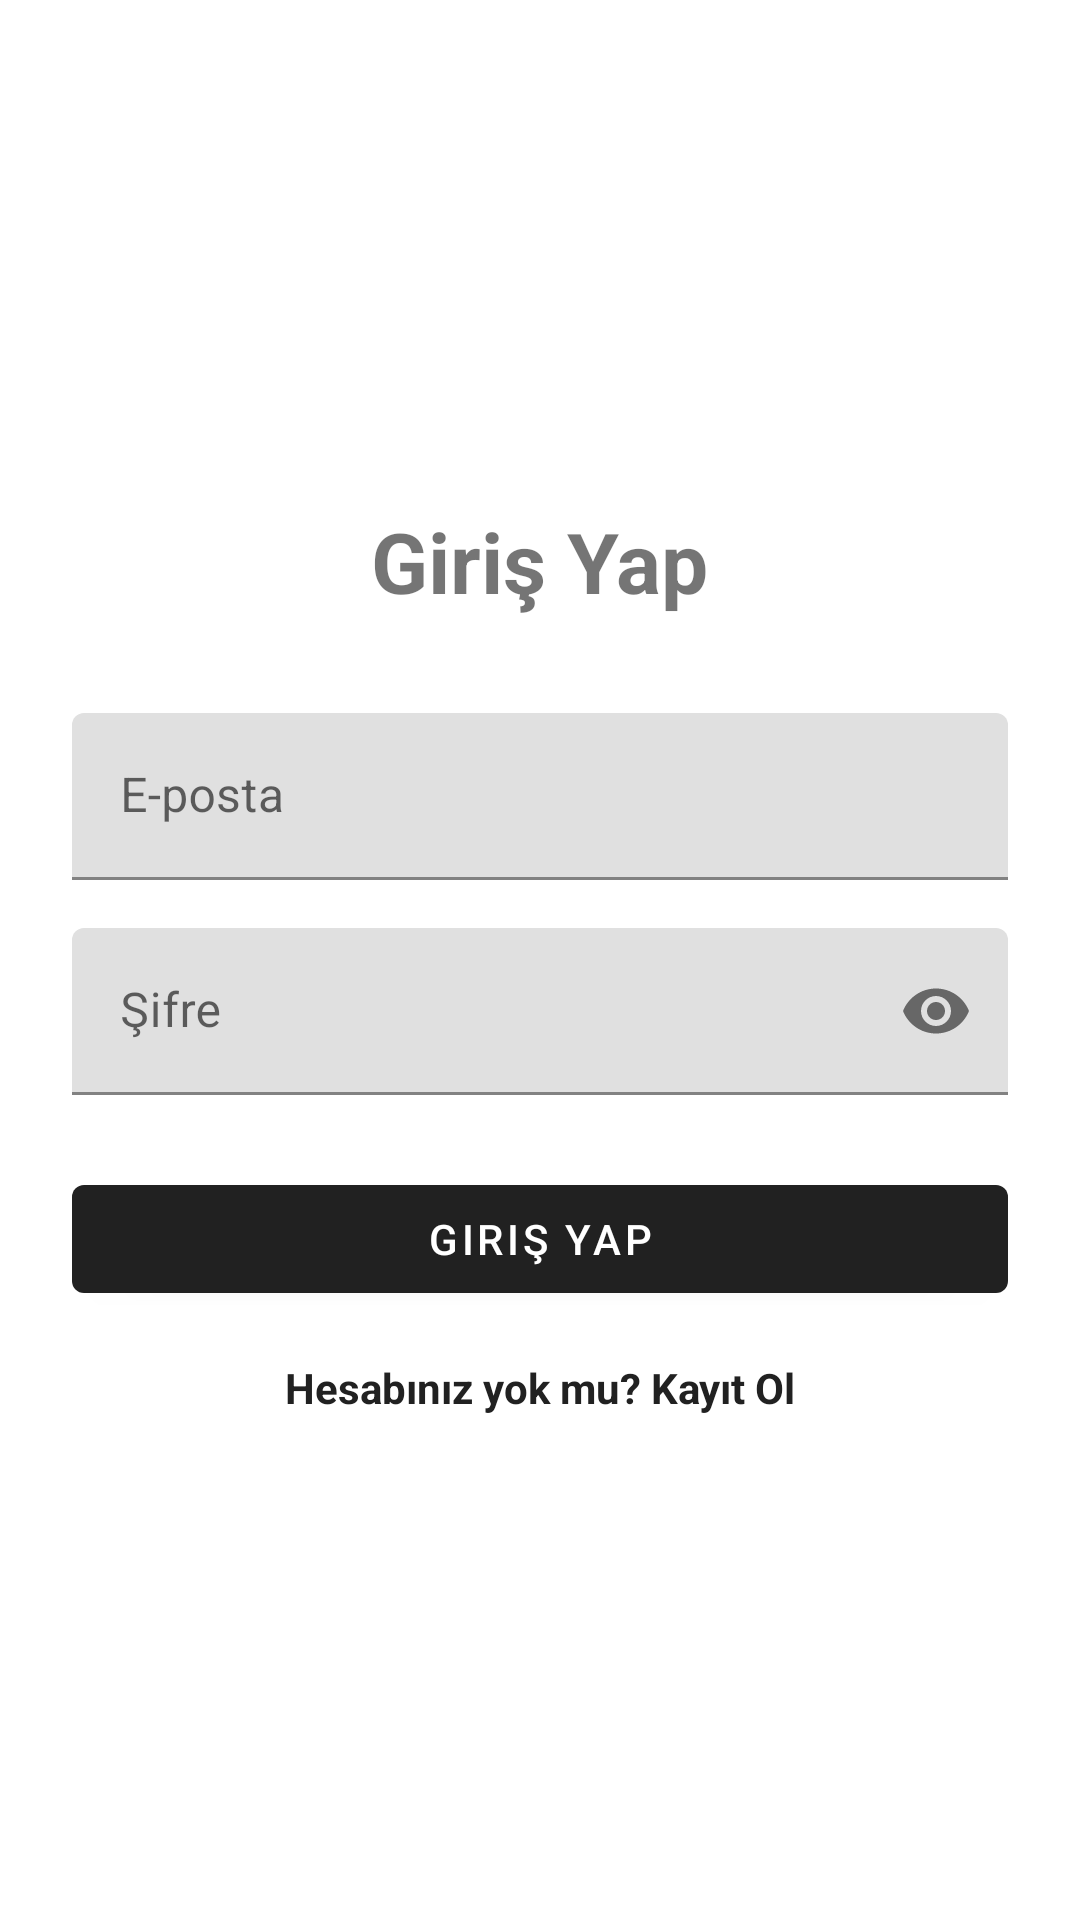

The Android layout XML behind this screen, and the referenced resources:
<!-- AndroidManifest.xml: application theme Theme.MaterialComponents.DayNight.DarkActionBar -->
<!-- res/layout/activity_login.xml -->
<?xml version="1.0" encoding="utf-8"?>
<androidx.constraintlayout.widget.ConstraintLayout xmlns:android="http://schemas.android.com/apk/res/android"
    xmlns:app="http://schemas.android.com/apk/res-auto"
    android:layout_width="match_parent"
    android:layout_height="match_parent"
    android:padding="24dp">

    <TextView
        android:id="@+id/tvLoginTitle"
        android:layout_width="wrap_content"
        android:layout_height="wrap_content"
        android:text="@string/login_title"
        android:textSize="28sp"
        android:textStyle="bold"
        app:layout_constraintBottom_toTopOf="@+id/etEmail"
        app:layout_constraintEnd_toEndOf="parent"
        app:layout_constraintStart_toStartOf="parent"
        app:layout_constraintTop_toTopOf="parent"
        app:layout_constraintVertical_chainStyle="packed"
        android:layout_marginBottom="32dp" />

    <com.google.android.material.textfield.TextInputLayout
        android:id="@+id/etEmail"
        android:layout_width="match_parent"
        android:layout_height="wrap_content"
        android:hint="@string/email"
        app:layout_constraintBottom_toTopOf="@+id/etPassword"
        app:layout_constraintTop_toBottomOf="@+id/tvLoginTitle"
        android:layout_marginBottom="16dp">

        <com.google.android.material.textfield.TextInputEditText
            android:layout_width="match_parent"
            android:layout_height="wrap_content"
            android:inputType="textEmailAddress" />
    </com.google.android.material.textfield.TextInputLayout>

    <com.google.android.material.textfield.TextInputLayout
        android:id="@+id/etPassword"
        android:layout_width="match_parent"
        android:layout_height="wrap_content"
        android:hint="@string/password"
        app:passwordToggleEnabled="true"
        app:layout_constraintBottom_toTopOf="@+id/btnLogin"
        app:layout_constraintTop_toBottomOf="@+id/etEmail"
        android:layout_marginBottom="24dp">

        <com.google.android.material.textfield.TextInputEditText
            android:layout_width="match_parent"
            android:layout_height="wrap_content"
            android:inputType="textPassword" />
    </com.google.android.material.textfield.TextInputLayout>

    <com.google.android.material.button.MaterialButton
        android:id="@+id/btnLogin"
        android:layout_width="match_parent"
        android:layout_height="wrap_content"
        android:text="@string/login_button"
        app:layout_constraintBottom_toTopOf="@+id/tvRegister"
        app:layout_constraintTop_toBottomOf="@+id/etPassword" />

    <TextView
        android:id="@+id/tvRegister"
        android:layout_width="wrap_content"
        android:layout_height="wrap_content"
        android:text="Hesabınız yok mu? Kayıt Ol"
        android:textColor="?attr/colorPrimary"
        android:textStyle="bold"
        android:layout_marginTop="16dp"
        app:layout_constraintBottom_toBottomOf="parent"
        app:layout_constraintEnd_toEndOf="parent"
        app:layout_constraintStart_toStartOf="parent"
        app:layout_constraintTop_toBottomOf="@+id/btnLogin" />

</androidx.constraintlayout.widget.ConstraintLayout>
<!-- resources referenced by this layout -->
<resources>
  <string name="email">E-posta</string>
  <string name="login_button">Giriş Yap</string>
  <string name="login_title">Giriş Yap</string>
  <string name="password">Şifre</string>
</resources>
